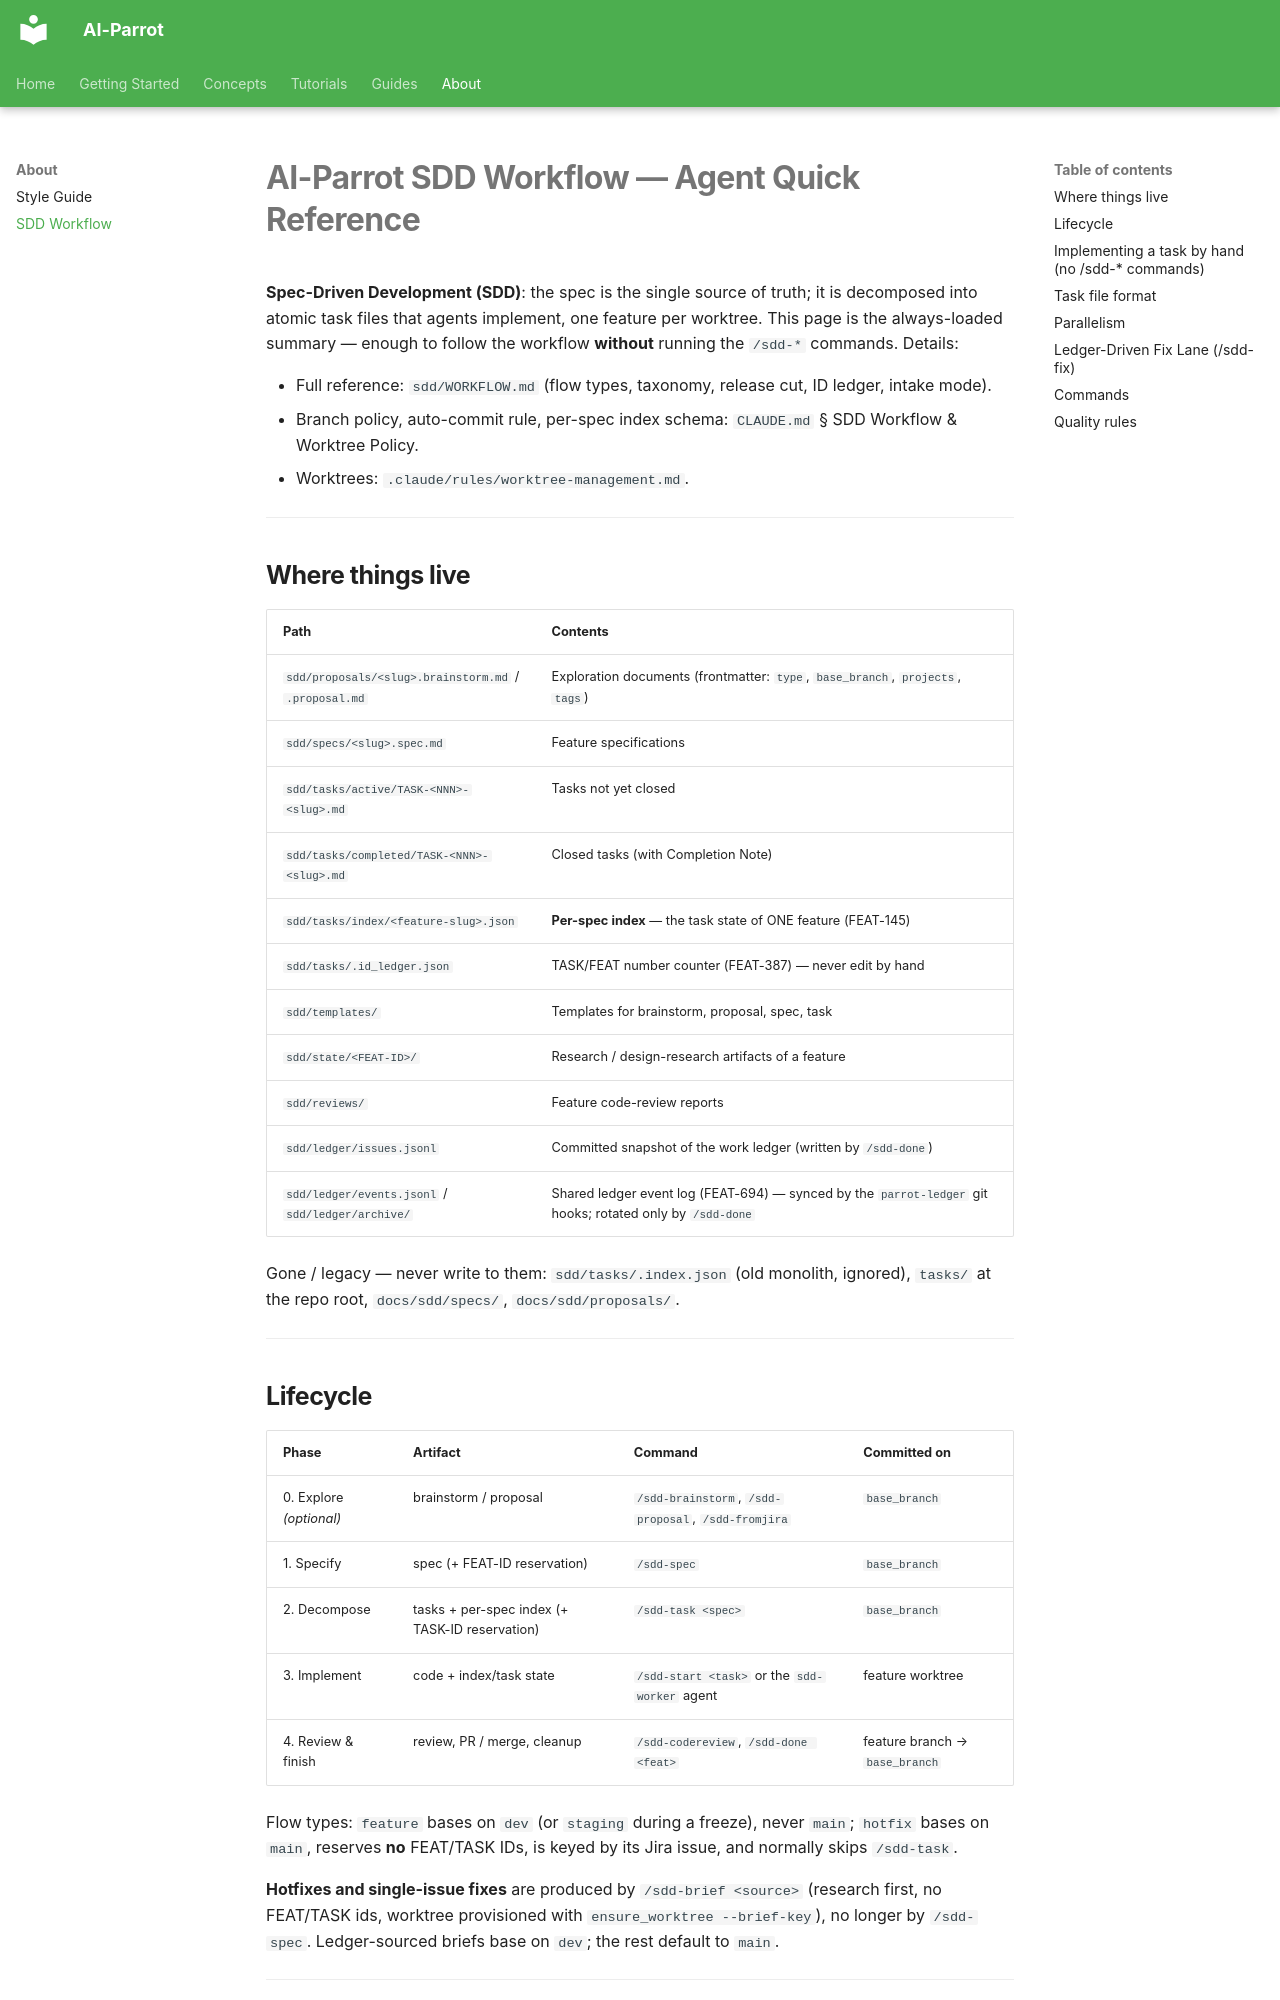

repository: phenobarbital/ai-parrot · page: sdd/WORKFLOW/index.html · generator: mkdocs

# AI-Parrot SDD Workflow — Agent Quick Reference

**Spec-Driven Development (SDD)**: the spec is the single source of truth;
it is decomposed into atomic task files that agents implement, one feature
per worktree. This page is the always-loaded summary — enough to follow the
workflow **without** running the `/sdd-*` commands. Details:

- Full reference: `sdd/WORKFLOW.md` (flow types, taxonomy, release cut, ID ledger, intake mode).
- Branch policy, auto-commit rule, per-spec index schema: `CLAUDE.md` § SDD Workflow & Worktree Policy.
- Worktrees: `.claude/rules/worktree-management.md`.

---

## Where things live

| Path | Contents |
|---|---|
| `sdd/proposals/<slug>.brainstorm.md` / `.proposal.md` | Exploration documents (frontmatter: `type`, `base_branch`, `projects`, `tags`) |
| `sdd/specs/<slug>.spec.md` | Feature specifications |
| `sdd/tasks/active/TASK-<NNN>-<slug>.md` | Tasks not yet closed |
| `sdd/tasks/completed/TASK-<NNN>-<slug>.md` | Closed tasks (with Completion Note) |
| `sdd/tasks/index/<feature-slug>.json` | **Per-spec index** — the task state of ONE feature (FEAT-145) |
| `sdd/tasks/.id_ledger.json` | TASK/FEAT number counter (FEAT-387) — never edit by hand |
| `sdd/templates/` | Templates for brainstorm, proposal, spec, task |
| `sdd/state/<FEAT-ID>/` | Research / design-research artifacts of a feature |
| `sdd/reviews/` | Feature code-review reports |
| `sdd/ledger/issues.jsonl` | Committed snapshot of the work ledger (written by `/sdd-done`) |
| `sdd/ledger/events.jsonl` / `sdd/ledger/archive/` | Shared ledger event log (FEAT-694) — synced by the `parrot-ledger` git hooks; rotated only by `/sdd-done` |

Gone / legacy — never write to them: `sdd/tasks/.index.json` (old monolith,
ignored), `tasks/` at the repo root, `docs/sdd/specs/`, `docs/sdd/proposals/`.

---

## Lifecycle

| Phase | Artifact | Command | Committed on |
|---|---|---|---|
| 0. Explore *(optional)* | brainstorm / proposal | `/sdd-brainstorm`, `/sdd-proposal`, `/sdd-fromjira` | `base_branch` |
| 1. Specify | spec (+ FEAT-ID reservation) | `/sdd-spec` | `base_branch` |
| 2. Decompose | tasks + per-spec index (+ TASK-ID reservation) | `/sdd-task <spec>` | `base_branch` |
| 3. Implement | code + index/task state | `/sdd-start <task>` or the `sdd-worker` agent | feature worktree |
| 4. Review & finish | review, PR / merge, cleanup | `/sdd-codereview`, `/sdd-done <feat>` | feature branch → `base_branch` |

Flow types: `feature` bases on `dev` (or `staging` during a freeze), never
`main`; `hotfix` bases on `main`, reserves **no** FEAT/TASK IDs, is keyed by
its Jira issue, and normally skips `/sdd-task`.

**Hotfixes and single-issue fixes** are produced by `/sdd-brief <source>`
(research first, no FEAT/TASK ids, worktree provisioned with
`ensure_worktree --brief-key`), no longer by `/sdd-spec`. Ledger-sourced
briefs base on `dev`; the rest default to `main`.

---
